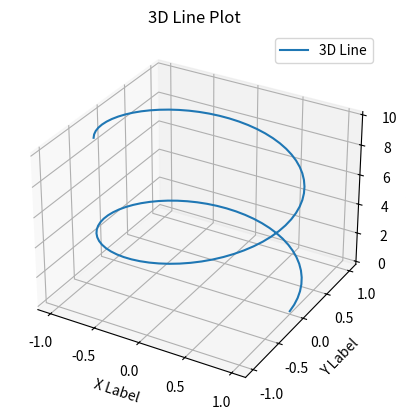

This chart was generated by the following Python code:
import numpy as np
import matplotlib.pyplot as plt
from mpl_toolkits.mplot3d import Axes3D

# Generate data
t = np.linspace(0, 10, 100)
x = np.cos(t)
y = np.sin(t)
z = t

# Create the 3D line plot
fig = plt.figure()
ax = fig.add_subplot(111, projection='3d')
ax.plot(x, y, z, label='3D Line')

# Set labels and title
ax.set_xlabel('X Label')
ax.set_ylabel('Y Label')
ax.set_zlabel('Z Label')
ax.set_title('3D Line Plot')
ax.legend()

plt.show()

